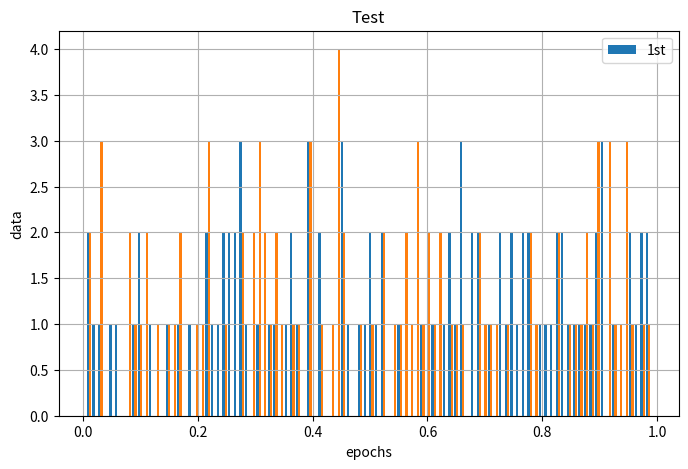

Here is the Python script that generated this plot:
# coding:utf-8

"""
def plt_bboxes(img, rclasses, rscores, rbboxes, \
               nms_rclasses, nms_rscores, nms_rbboxes, \
               all_rclasses, all_rscores, all_rbboxes, \
               gbboxes, figsize=(10,10), linewidth=1.5):
    Visualize bounding boxes. Largely inspired by SSD-MXNET!

    print('plt.show')
    fig = plt.figure(figsize=figsize)
    plt.imshow(img)
    height = img.shape[0]
    width = img.shape[1]
    colors = dict()

    def plt_r():
        '''
        '''
        print('rclass.shape: ')
        print(rclasses.shape)
        print("rclass id: ")
        print(rclasses[0])
        for i in range(rclasses.shape[0]):
            cls_id = int(rclasses[i])
            if cls_id >= 0:
                score = rscores[i]
                if cls_id not in colors:
                    colors[cls_id] = (random.random(), random.random(), random.random())
                ymin = int(rbboxes[i, 0] * height)
                xmin = int(rbboxes[i, 1] * width)
                ymax = int(rbboxes[i, 2] * height)
                xmax = int(rbboxes[i, 3] * width)
                rect = plt.Rectangle((xmin, ymin), xmax - xmin,
                                     ymax - ymin, fill=False,
                                     #edgecolor=colors[cls_id],
                                     edgecolor=(0.9,0.9,0.3),
                                     linewidth=linewidth)
                plt.gca().add_patch(rect)
"""

import matplotlib.pyplot as plt
import numpy as np


def plt_tables(times, epochs, data):
    print("plt show")
    fig = plt.figure(figsize=None)


def show_plot(times, epochs, data):
    # line chart Or Scatter chart
    plt.figure(figsize=(8, 5))
    """
    args:
    marker='o' ,'x',
    color=
    """

    plt.plot(epochs, data[:, 0], color='red', label='0')
    plt.plot(epochs, data[:, 1], color='green', marker='x', label='1')
    plt.legend()  # 显示图例
    plt.grid(True)
    plt.xlabel('epochs')
    plt.ylabel('data')
    plt.title('Test')
    plt.ylim(1.5, 5)
    plt.show()


def show_scatter(times, epochs, data):
    # scatter
    plt.figure(figsize=(8, 5))
    # 2-dimensions #
    # plt.scatter(epochs, data, 'o')

    # 3-dimensions #
    c = np.random.randint(0, 10, 100)
    plt.scatter(epochs, data, c=c, marker='o')
    plt.colorbar()

    plt.grid(True)
    plt.xlabel('epochs')
    plt.ylabel('data')
    plt.title('Scatter Plot')
    plt.show()


def show_hist(times, epochs, data):
    # histogram
    plt.figure(figsize=(8, 5))
    # ValueError: `bins` must increase monotonically, when an array
    # plt.hist(data, epochs,label=['1st', '2nd'])
    plt.hist(data, 100, label=['1st'])
    plt.grid(True)
    plt.legend(loc=0)
    # 表示最佳位置显示图例
    plt.xlabel('epochs')
    plt.ylabel('data')
    plt.title('Test')
    plt.show()

    # 两个数据集堆叠的直方图。
    # plt.hist(y, bins=20, label=['1st', '2nd'], color=['b', 'm'], stacked=True, rwidth=0.8)
    # 参数stacked = True表示堆叠的直方图

def show_bar():
    # bar-graph
    plt.bar()

def others():
    '''
    plt.boxplot(y)     表示用y绘制箱形图；
    plt.grid(True)      表示添加网格；
    plt.setp(ax, xticklabels=['1st', '2nd']) 表示刻度值标签设置为'1st' 和 '2nd'
    '''

    pass


if __name__ == '__main__':
    epochs = np.array(range(100))
    # epochs = np.random.rand(100)
    # data = np.random.rand(100)
    data = np.random.rand(200).reshape((100, 2))
    print(data)

    # show_plot(None, epochs, data)
    # show_scatter(None, epochs, data)
    show_hist(None, epochs, data)
